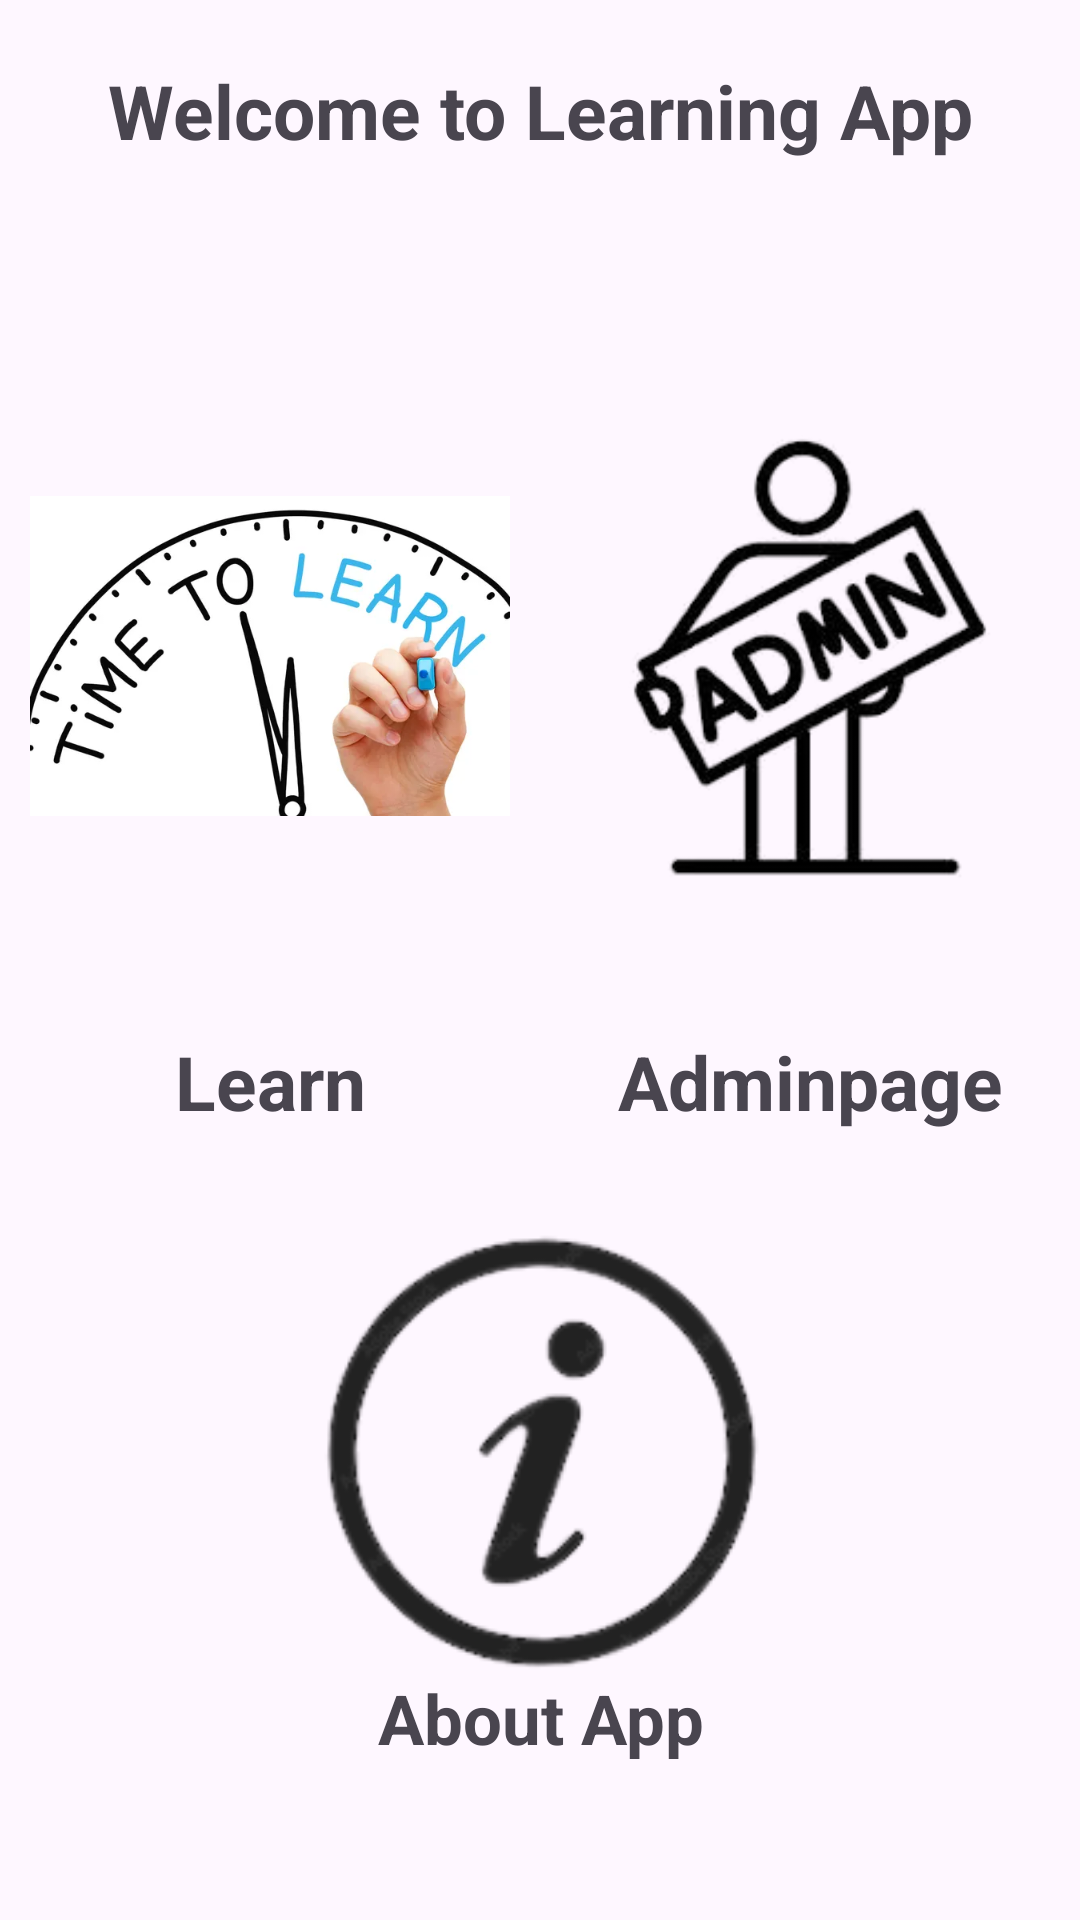

This screen was rendered from an Android layout file. Write that file and the resources it references.
<!-- AndroidManifest.xml: application theme Theme.CourseProvider -->
<!-- res/layout/activity_main.xml -->
<?xml version="1.0" encoding="utf-8"?>
<LinearLayout xmlns:android="http://schemas.android.com/apk/res/android"
    xmlns:app="http://schemas.android.com/apk/res-auto"
    xmlns:tools="http://schemas.android.com/tools"
    android:layout_width="match_parent"
    android:layout_height="match_parent"
    tools:context=".MainActivity"
    android:orientation="vertical"
    >

    <TextView
        android:id="@+id/first"
        android:layout_width="match_parent"
        android:layout_height="wrap_content"
        android:gravity="center"
        android:text="Welcome to Learning App"
        android:textSize="25dp"
        android:textStyle="bold"
        android:layout_marginTop="20dp"
        />
    <LinearLayout
        android:layout_width="match_parent"
        android:layout_height="wrap_content"
        android:orientation="horizontal"
        android:layout_marginTop="30dp"
        >
        <LinearLayout
            android:id="@+id/learn"
            android:layout_width="match_parent"
            android:layout_height="wrap_content"
            android:orientation="vertical"
            android:layout_weight="2"
            android:layout_marginLeft="10dp"
            android:layout_marginRight="10dp"
            android:layout_marginTop="10dp"
            >
            <ImageView
                android:layout_width="match_parent"
                android:layout_height="250dp"
                android:src="@drawable/learn"
                android:scaleType="fitCenter"

                />
            <TextView
                android:layout_width="match_parent"
                android:layout_height="wrap_content"
                android:text="Learn"
                android:textStyle="bold"
                android:textSize="25dp"
                android:gravity="center"
                />
        </LinearLayout><LinearLayout
            android:id="@+id/adminpage"
            android:layout_width="match_parent"
            android:layout_height="wrap_content"
            android:orientation="vertical"
            android:layout_weight="2"
            android:layout_marginLeft="10dp"
            android:layout_marginRight="10dp"
            android:layout_marginTop="10dp"
            >
            <ImageView
                android:layout_width="match_parent"
                android:layout_height="250dp"
                android:src="@drawable/admin"
                android:scaleType="fitCenter"
                />
            <TextView
                android:layout_width="match_parent"
                android:layout_height="wrap_content"
                android:text="Adminpage"
                android:textStyle="bold"
                android:textSize="25dp"
                android:gravity="center"
                />
        </LinearLayout>
    </LinearLayout>
    <LinearLayout
        android:id="@+id/appinfo"
        android:layout_width="match_parent"
        android:layout_height="wrap_content"
        android:orientation="vertical"
        android:layout_marginTop="30dp"
        >
        <ImageView
            android:layout_width="match_parent"
            android:layout_height="150dp"
            android:src="@drawable/about"
            />
        <TextView
            android:layout_width="match_parent"
            android:layout_height="wrap_content"
            android:text="About App"
            android:gravity="center"
            android:textSize="23dp"
            android:textStyle="bold"
            />
    </LinearLayout>

</LinearLayout>
<!-- resources referenced by this layout -->
<resources>
  <!-- drawable about: png bitmap (drawable, 13787 bytes) -->
  <!-- drawable admin: png bitmap (drawable, 20957 bytes) -->
  <!-- drawable learn: jpg bitmap (drawable, 17096 bytes) -->
  <style name="Theme.CourseProvider" parent="Base.Theme.CourseProvider" />
  <style name="Base.Theme.CourseProvider" parent="Theme.Material3.DayNight.NoActionBar">
          
          
      </style>
</resources>
